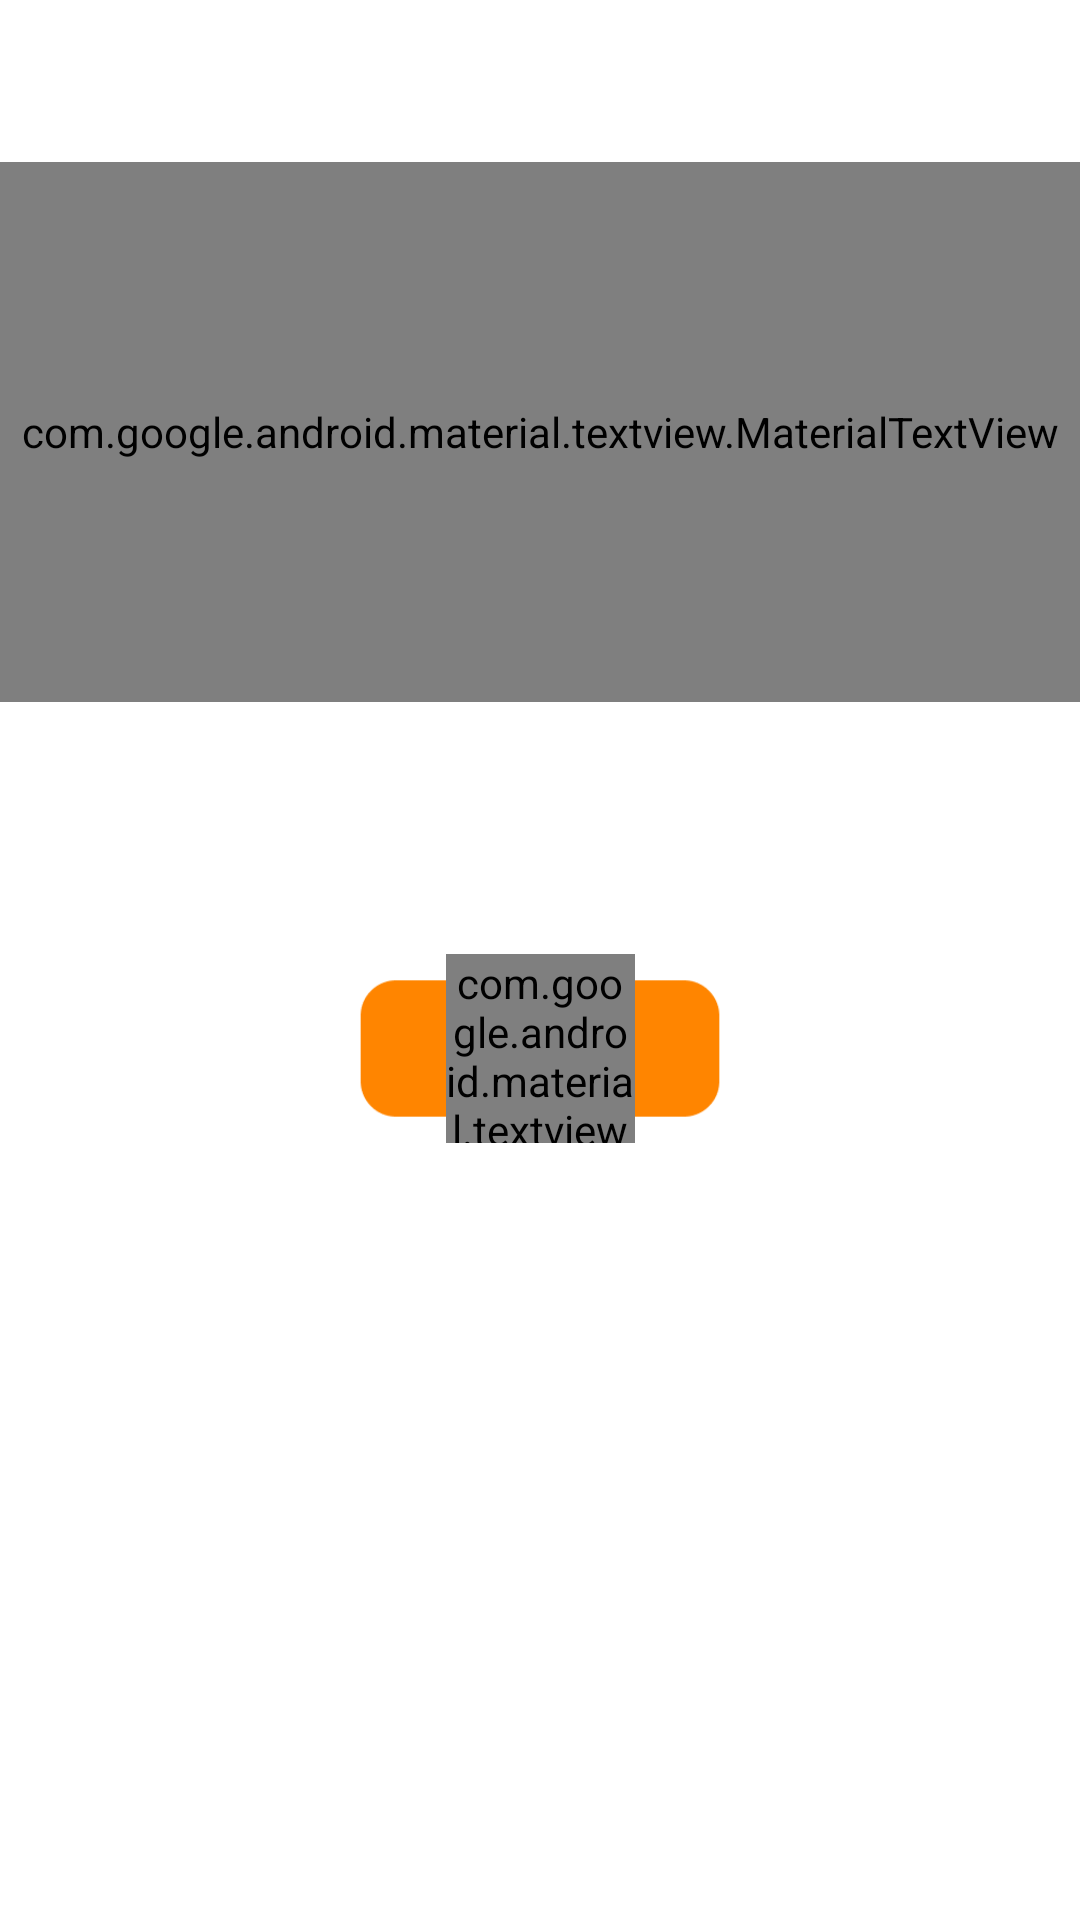

Android layout source for this screen:
<!-- AndroidManifest.xml: application theme AppTheme -->
<!-- res/layout/msg_dialog.xml -->
<?xml version="1.0" encoding="utf-8"?>
<androidx.constraintlayout.widget.ConstraintLayout xmlns:android="http://schemas.android.com/apk/res/android"
    xmlns:app="http://schemas.android.com/apk/res-auto"
    xmlns:tools="http://schemas.android.com/tools"
    android:layout_width="match_parent"
    android:layout_height="match_parent"
    android:orientation="vertical"
    tools:background="@drawable/b11">

    <com.google.android.material.textview.MaterialTextView
        android:id="@+id/message_field"
        android:layout_width="0dp"
        android:layout_height="0dp"
        android:fontFamily="@font/font1_bold"
        android:gravity="center_horizontal|bottom"
        android:textColor="@color/white"
        android:textSize="25sp"
        android:textStyle="bold"
        app:layout_constraintBottom_toBottomOf="@id/guideline_h45"
        app:layout_constraintDimensionRatio="2:1"
        app:layout_constraintEnd_toEndOf="parent"
        app:layout_constraintStart_toStartOf="parent"
        app:layout_constraintTop_toTopOf="parent"
        tools:text="Message Message Message Message" />

    <androidx.constraintlayout.widget.ConstraintLayout
        android:id="@+id/button_ok"
        android:layout_width="0dp"
        android:layout_height="0dp"
        android:layout_marginTop="30dp"
        android:clickable="true"
        android:focusable="true"
        android:orientation="vertical"
        app:layout_constraintDimensionRatio="2:1"
        app:layout_constraintEnd_toEndOf="parent"
        app:layout_constraintStart_toStartOf="parent"
        app:layout_constraintTop_toTopOf="@id/guideline_h45"
        app:layout_constraintWidth_percent="0.35">

        <ImageView
            android:id="@+id/field_ok"
            android:layout_width="match_parent"
            android:layout_height="match_parent"
            android:src="@drawable/rectangle_orange" />

        <com.google.android.material.textview.MaterialTextView
            android:id="@+id/ok_text"
            android:layout_width="0dp"
            android:layout_height="0dp"
            android:fontFamily="@font/font1_bold"
            android:gravity="center"
            android:lines="1"
            android:text="@string/ok"
            android:textColor="@color/white"
            android:textStyle="bold"
            app:autoSizeTextType="uniform"
            app:layout_constraintBottom_toBottomOf="parent"
            app:layout_constraintEnd_toEndOf="parent"
            app:layout_constraintStart_toStartOf="parent"
            app:layout_constraintTop_toTopOf="parent"
            app:layout_constraintWidth_percent="0.5" />

    </androidx.constraintlayout.widget.ConstraintLayout>

    <androidx.constraintlayout.widget.Guideline
        android:id="@+id/guideline_h45"
        android:layout_width="wrap_content"
        android:layout_height="wrap_content"
        android:orientation="horizontal"
        app:layout_constraintGuide_percent="0.45" />

</androidx.constraintlayout.widget.ConstraintLayout>
<!-- resources referenced by this layout -->
<resources>
  <color name="white">#FFFFFFFF</color>
  <!-- drawable b11: png bitmap (drawable, 395023 bytes) -->
  <!-- drawable rectangle_orange: png bitmap (drawable, 2460 bytes) -->
  <string name="ok">OK</string>
</resources>
